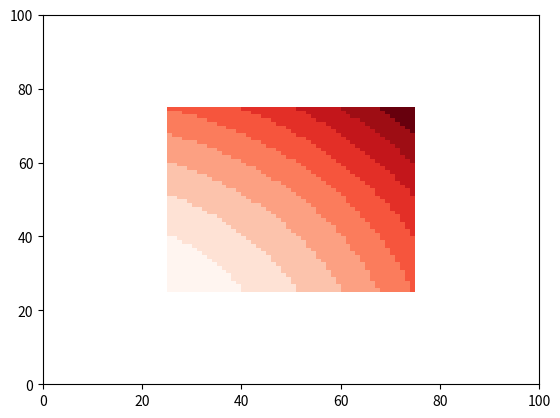

Write the Python code that produced this figure.
# To change this template, choose Tools | Templates
# and open the template in the editor.

__author__="huziy"
__date__ ="$Mar 2, 2011 9:14:21 AM$"

import matplotlib.pyplot as plt
import matplotlib as mpl
import numpy as np

def test():
    to_plot = np.ma.masked_all((100, 100))
    for i in range(25,75):
        for j in range(25,75):
            to_plot[i, j] = i ** 2 + j ** 2



    alpha =  np.where(to_plot.mask, 0, 1)
    print(alpha)

    plt.pcolormesh(to_plot, cmap =  mpl.cm.get_cmap('Reds', 10), alpha = None)
    #plt.imshow(to_plot, interpolation = 'hanning', cmap =  mpl.cm.get_cmap('Reds', 10), alpha = alpha)
    plt.show()
    pass


if __name__ == "__main__":
    test()
    print("Hello World")
